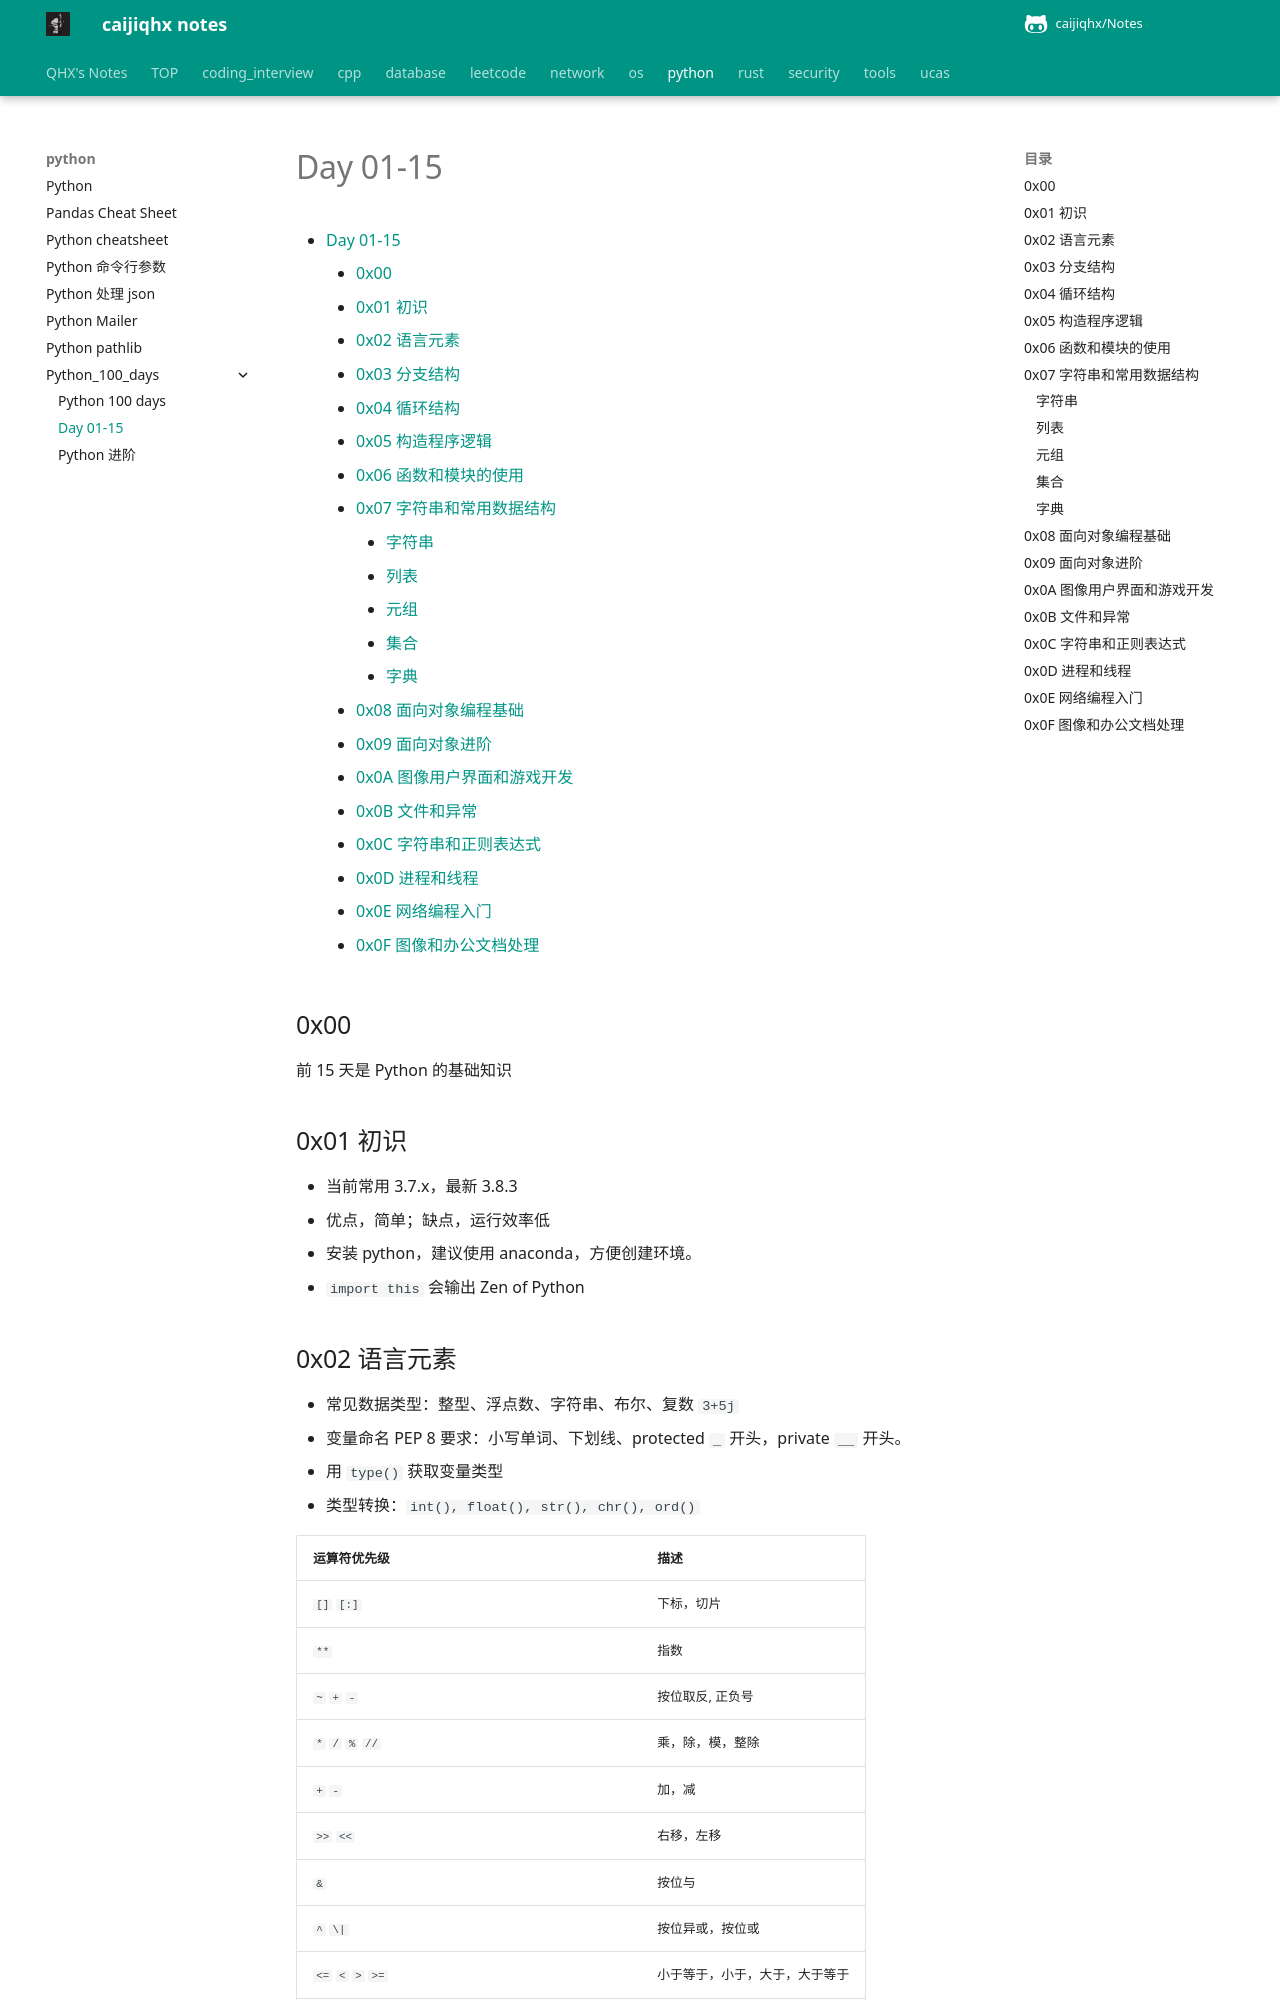

repository: caijiqhx/Notes · page: python/Python_100_days/01-15/index.html · generator: mkdocs

# Day 01-15

[TOC]

## 0x00

前 15 天是 Python 的基础知识

## 0x01 初识

- 当前常用 3.7.x，最新 3.8.3
- 优点，简单；缺点，运行效率低

- 安装 python，建议使用 anaconda，方便创建环境。
- `import this` 会输出  Zen of Python

## 0x02 语言元素

- 常见数据类型：整型、浮点数、字符串、布尔、复数 `3+5j`
- 变量命名 PEP 8 要求：小写单词、下划线、protected `_` 开头，private `__` 开头。
- 用 `type()` 获取变量类型
- 类型转换：`int(), float(), str(), chr(), ord()`
